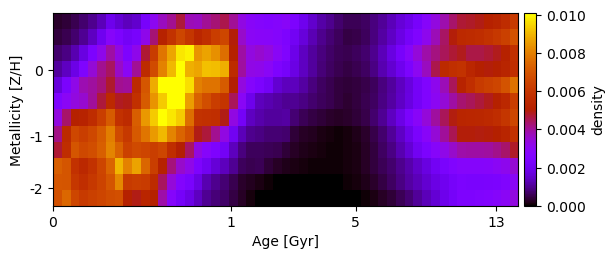

The table this chart was drawn from, first rows:
2.972700347216798277e-04, 3.761803374187420827e-04, 5.371750138850942251e-04, 7.244755672876456018e-04, 9.760855637620401062e-04, 1.338264542945325668e-03, 1.896781834974346119e-03, 1.590370526782505008e-03, 1.345399822917927105e-03, 1.515423196398666111e-03, 2.251621950943070907e-03, 3.053322318112220834e-03, 3.691508071668059103e-03, 4.098384805722429802e-03, 4.659516257466231326e-03, 3.773923198310623339e-03, 3.684253932024585294e-03, 4.032947940933320242e-03, 4.293141947977431247e-03, 4.570316587904380175e-03, 4.060311917817906353e-03, 3.280013040548576675e-03, 2.901899848575543485e-03, 2.754356653649193271e-03
3.991869274291117483e-04, 5.151467380310097502e-04, 7.255751400394956294e-04, 9.951535832943868894e-04, 1.398619939515450281e-03, 2.001282382495912608e-03, 2.831224680841975053e-03, 2.453522238096612820e-03, 2.093932714093908309e-03, 2.324408450698418720e-03, 3.168059192681479258e-03, 4.287902367094550624e-03, 5.189112220298350807e-03, 5.903761372725265140e-03, 6.585254210161903092e-03, 5.997201825487985007e-03, 5.394607171746629119e-03, 5.756513947995139414e-03, 6.286676146361607452e-03, 6.564558902259470981e-03, 5.003238894557017133e-03, 3.587869814478882383e-03, 2.994279255019347951e-03, 2.898953051800399160e-03
7.225786437624159668e-04, 9.017708550505428283e-04, 1.257824490237367462e-03, 1.772463308058891060e-03, 2.476578889472089411e-03, 3.171682240279027030e-03, 3.926600112973230305e-03, 3.303699879358234885e-03, 2.511389600886307881e-03, 3.161597972321531381e-03, 4.705727716391699261e-03, 6.247984177635584890e-03, 7.807710165257234804e-03, 8.737270538053430041e-03, 9.778285409188331931e-03, 9.938990513246192052e-03, 8.411791046878955638e-03, 8.691143346650900825e-03, 8.332896867913271860e-03, 7.618961456621796413e-03, 5.110907839647202064e-03, 3.914255913684631591e-03, 3.321547294021765483e-03, 3.539331013431345173e-03
1.101536541010207518e-03, 1.404754214601061342e-03, 1.835203880014846895e-03, 2.524850412329815615e-03, 3.435035327469169314e-03, 4.096711545429013862e-03, 4.453845709714363346e-03, 3.613755020692851257e-03, 2.986517813643660424e-03, 4.028594756756652059e-03, 5.598732657643835584e-03, 6.741437059323299175e-03, 8.080412178426719938e-03, 9.038951477817278729e-03, 1.045552489311787035e-02, 8.888466879755883843e-03, 8.720079284498950811e-03, 9.182362240151226498e-03, 9.128515510391371768e-03, 8.888947094697062165e-03, 5.572589260712816975e-03, 3.953241935593146059e-03, 3.242689157474044643e-03, 3.175226912655051102e-03
1.695689078681692245e-03, 2.369485622804470924e-03, 3.214431370453251641e-03, 3.816144359528624366e-03, 3.981948190566120087e-03, 4.221401017303989464e-03, 4.760037207630596692e-03, 4.098811297981792834e-03, 3.988661794309979886e-03, 5.535108150205733657e-03, 7.043894311082700595e-03, 8.864550971457980585e-03, 1.018806190650240959e-02, 1.067845955860291518e-02, 1.127759395890570726e-02, 9.648080161142222680e-03, 8.037837784337111685e-03, 7.748974774393313850e-03, 7.756005198333592449e-03, 7.148839158866038962e-03, 5.042366039525445799e-03, 3.344913083221837981e-03, 2.754883580791844810e-03, 2.411482764885666472e-03
2.531953064539244590e-03, 2.993805271297310562e-03, 3.343397532507408516e-03, 3.515545469453187823e-03, 3.991005939851197462e-03, 4.678409307708654256e-03, 5.518597317663713996e-03, 4.835398252294792129e-03, 4.927464947491997510e-03, 5.820559807474121744e-03, 7.149037064117432297e-03, 8.411851684312967106e-03, 9.328756086951349447e-03, 1.100850642582108102e-02, 1.096670012683114218e-02, 8.586330827942001073e-03, 7.339894331680284385e-03, 6.807790717662146052e-03, 6.301663713788024229e-03, 5.971173351492291628e-03, 4.491489316536614179e-03, 2.950306453654390291e-03, 1.913673771086176530e-03, 1.355991663550260495e-03
3.322834751204499851e-03, 4.344157517197153560e-03, 5.119551016924112248e-03, 5.224519992049696249e-03, 5.634097836932942457e-03, 6.311748876642527505e-03, 7.175938234398268785e-03, 5.848895390696559095e-03, 5.563322045880676747e-03, 7.223907009848570641e-03, 8.504829405950738511e-03, 9.328566384954198668e-03, 1.007984420043411648e-02, 9.767073980810041939e-03, 9.349862442319346531e-03, 7.635931344881521227e-03, 5.914632503775090616e-03, 5.829377328132364332e-03, 5.754231848286566267e-03, 4.918965627879842706e-03, 3.292181211123255957e-03, 2.152530809228970013e-03, 1.416517760130674500e-03, 1.219641187692882328e-03
4.169437147977718416e-03, 5.535254626322367102e-03, 6.612211590856264740e-03, 6.326102501422351670e-03, 6.637733477921614438e-03, 7.146376258633440476e-03, 7.985968570613248899e-03, 6.704772003474497935e-03, 6.117876665451541483e-03, 7.138800401024009840e-03, 7.789101678216180796e-03, 8.537203707094291258e-03, 9.051715501101594355e-03, 8.114141530570408850e-03, 7.378188772577900893e-03, 6.812076883269642565e-03, 4.924899526439142222e-03, 4.666866890415444918e-03, 4.070853680860979720e-03, 3.283004593412061634e-03, 2.025127613939151083e-03, 1.321787791534734940e-03, 9.790562237436417365e-04, 8.727940431540984374e-04
4.727111100030114386e-03, 5.709357781502888418e-03, 7.014974919616174219e-03, 6.661481247316341364e-03, 6.803324501654413672e-03, 7.285358270043798545e-03, 8.112957281374708757e-03, 7.341804546292458704e-03, 6.409951001761539369e-03, 6.666561057122460943e-03, 6.518249033566041704e-03, 6.326067242499637013e-03, 6.570279847988238706e-03, 5.698825968556267552e-03, 5.009833477324671103e-03, 4.393569256625035405e-03, 3.281646332744656957e-03, 2.808182985837227603e-03, 2.515144447161409436e-03, 2.114315464996250997e-03, 1.368365293670011128e-03, 8.299037154408400339e-04, 6.239675219996791700e-04, 6.004873285543677660e-04
7.295300269091752575e-03, 7.011488308778599660e-03, 5.855819071270021089e-03, 5.462891795632947647e-03, 5.884789729910916076e-03, 6.541348428581238855e-03, 7.402400718452248167e-03, 8.995947559204773430e-03, 8.064743206075263710e-03, 8.689900267122581401e-03, 7.454703923489422110e-03, 6.345108803443338247e-03, 5.191222126406565447e-03, 4.241629144955332692e-03, 3.585990867771875895e-03, 3.195337059049856501e-03, 2.499434744933829063e-03, 2.032233058356796001e-03, 1.636377602023857689e-03, 1.345884536239961172e-03, 1.001487188854216894e-03, 6.133887492150746131e-04, 5.218399718591353389e-04, 5.550718585897646863e-04
7.053381161906519502e-03, 7.017178016955579953e-03, 6.064129199769457620e-03, 5.747102910106520121e-03, 6.099736518567121235e-03, 6.484747831898033874e-03, 6.984380761891506584e-03, 8.201257288228666620e-03, 6.182470459684567127e-03, 6.317315098631134072e-03, 6.215191855287171933e-03, 5.578080130485041192e-03, 4.420867000890971524e-03, 3.418443431582581914e-03, 2.720569229124138438e-03, 2.354440520992266434e-03, 1.784878963340226759e-03, 1.250188554370785989e-03, 9.521343965458301233e-04, 7.640685920180410526e-04, 5.135022601473434364e-04, 2.972978622621693496e-04, 2.302239762031686970e-04, 1.280616477749877628e-04
6.880894290700804820e-03, 7.466626297667179613e-03, 6.571723466339348015e-03, 6.189821954334701407e-03, 6.377013461521379226e-03, 6.542644681509251180e-03, 6.773033954835399467e-03, 6.859069043875101225e-03, 5.094470294591579677e-03, 4.916109171176218269e-03, 5.342469718645791177e-03, 5.123745640082327281e-03, 3.896352575033746810e-03, 2.775262770200417461e-03, 2.204170126582086914e-03, 1.837763438157178795e-03, 1.390239186313853813e-03, 1.019919369343692123e-03, 8.136053280175172420e-04, 6.852410553706018287e-04, 4.614072803076843402e-04, 2.480666800657971532e-04, 9.127009998099803437e-05, 1.481520343527340436e-05
